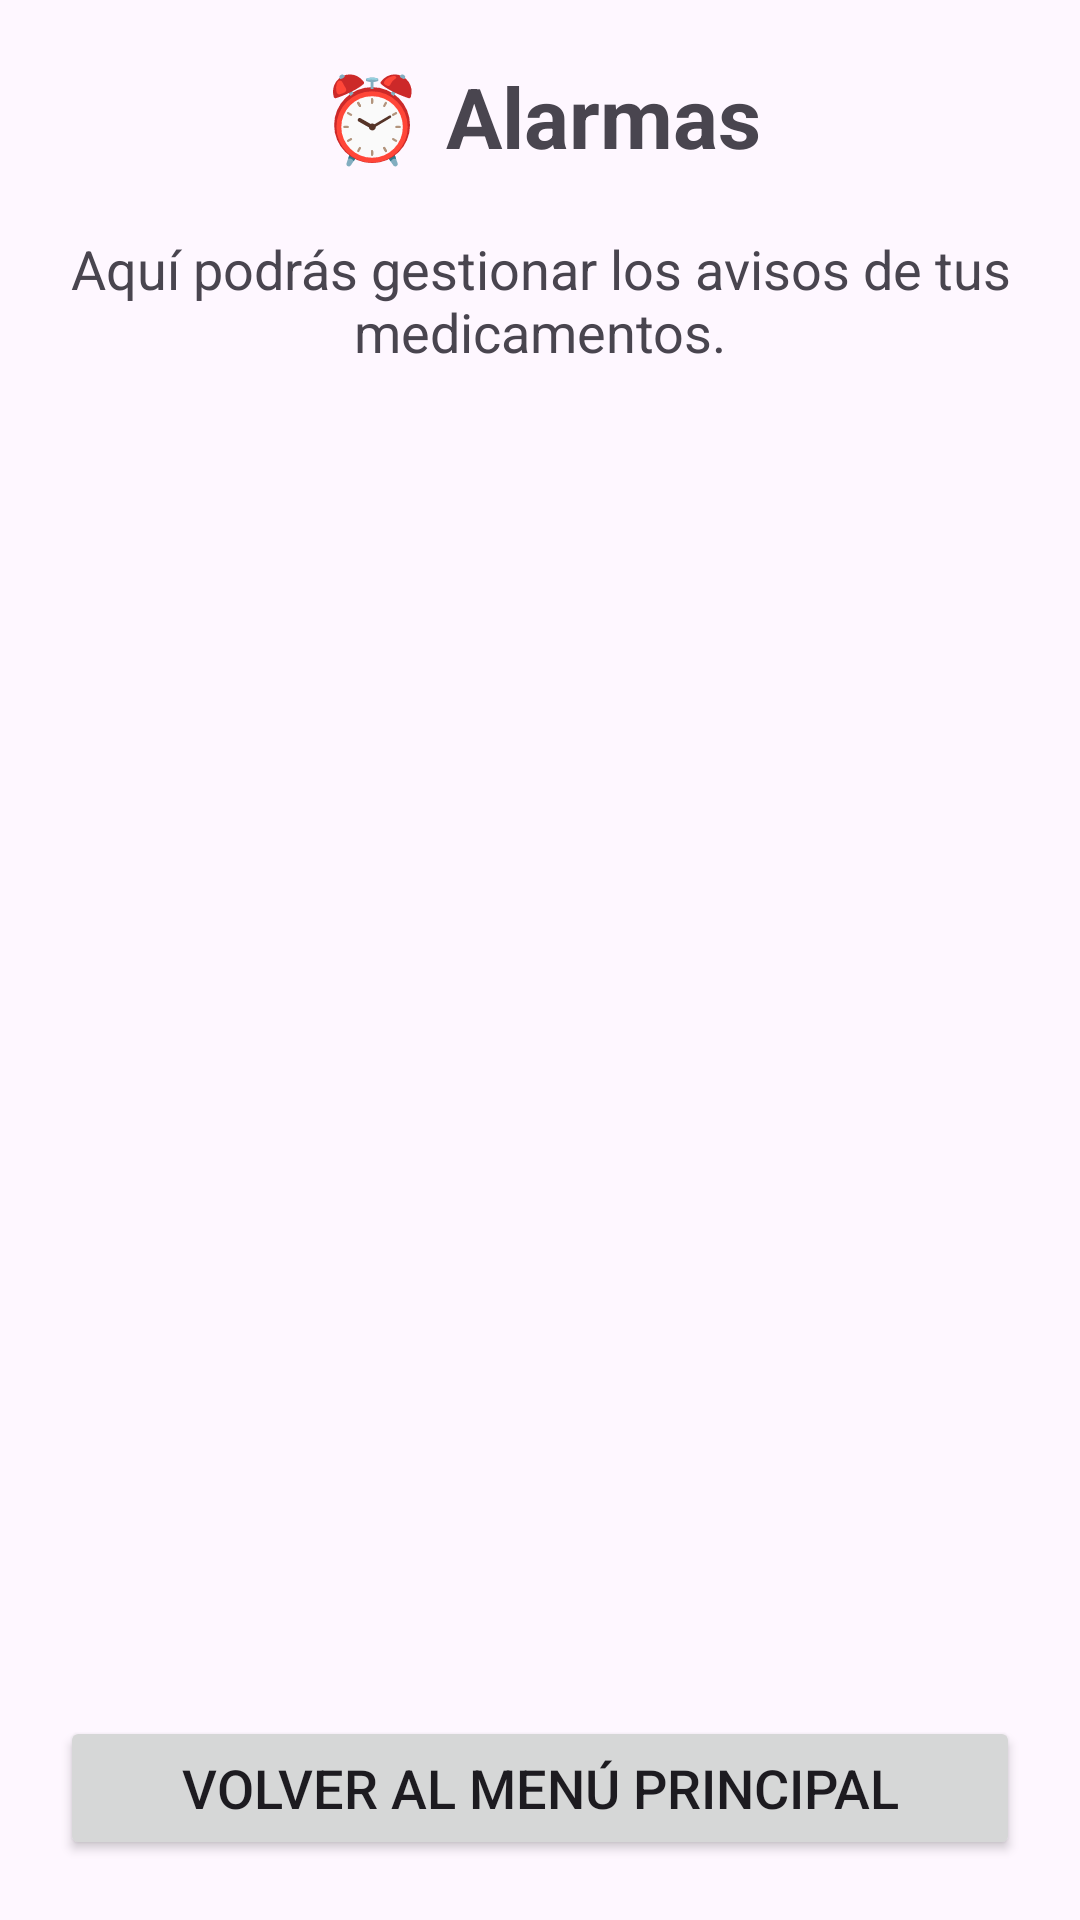

The Android layout XML behind this screen, and the referenced resources:
<!-- AndroidManifest.xml: application theme Theme.Siguemed -->
<!-- res/layout/activity_alarmas.xml -->
<?xml version="1.0" encoding="utf-8"?>
<LinearLayout
    xmlns:android="http://schemas.android.com/apk/res/android"

    android:layout_width="match_parent"
    android:layout_height="match_parent"

    android:orientation="vertical"

    android:padding="20dp">


    
    
    

    <TextView
        android:layout_width="match_parent"
        android:layout_height="wrap_content"

        android:text="⏰ Alarmas"

        android:textSize="28sp"

        android:textStyle="bold"

        android:gravity="center"

        android:layout_marginBottom="20dp"/>


    
    
    

    <TextView
        android:layout_width="match_parent"
        android:layout_height="wrap_content"

        android:text="Aquí podrás gestionar los avisos de tus medicamentos."

        android:textSize="18sp"

        android:gravity="center"

        android:layout_marginBottom="20dp"/>


    
    
    

    <ScrollView

        android:layout_width="match_parent"
        android:layout_height="0dp"

        android:layout_weight="1">


        <LinearLayout

            android:id="@+id/contenedorAlarmas"

            android:layout_width="match_parent"
            android:layout_height="wrap_content"

            android:orientation="vertical"/>

    </ScrollView>


    
    
    

    <Button

        android:id="@+id/botonVolver"

        android:layout_width="match_parent"
        android:layout_height="wrap_content"

        android:text="Volver al menú principal"

        android:textSize="18sp"

        android:layout_marginTop="15dp"/>

</LinearLayout>
<!-- resources referenced by this layout -->
<resources>
  <style name="Theme.Siguemed" parent="Base.Theme.Siguemed" />
  <style name="Base.Theme.Siguemed" parent="Theme.Material3.DayNight.NoActionBar">
          
          
      </style>
</resources>
